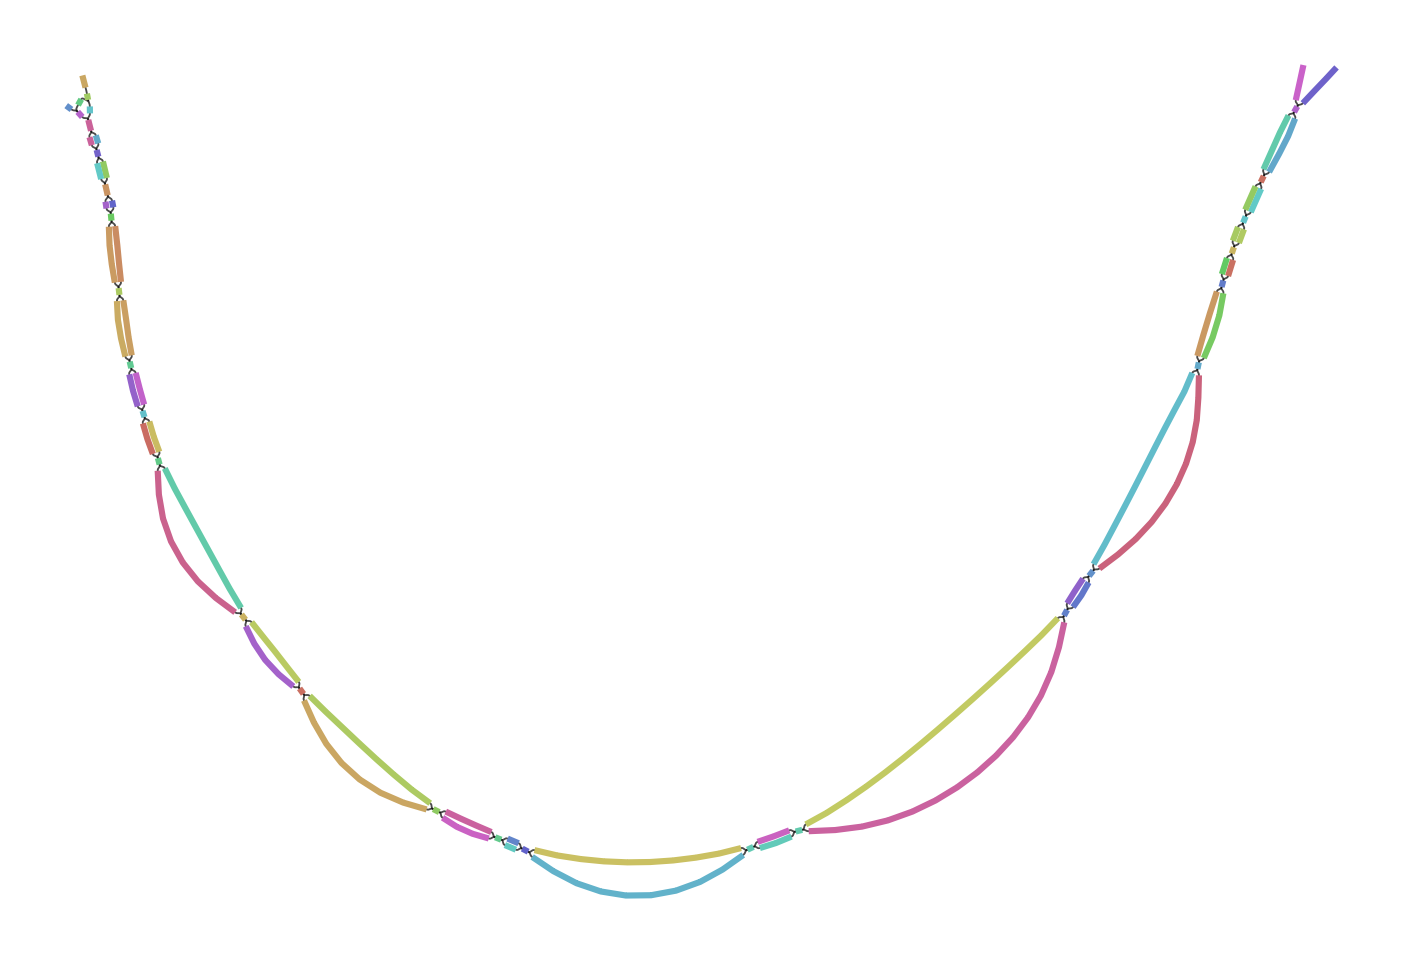

Data behind this chart, as committed beside it:
Node_Label, Sequence
k_186, CAGCCAGACACAAGTGCAGG
k_188, AGCCAGACACAAGTGCAGGCAACAGCATGCTAAATGTGTT…
k_2250, TTATACCACATTTATGTGTGTAT
k_2258, ACCACATTTATGTGTGTATTGATGGGTGTATAATAGTCAA…
k_2690, CCTGATAGGGTGCTGCAGAGGCCCACTGTATTGCTACTAA…
k_2918, GGGCCTATGCCTTGCAAACCAT
k_2924, CCTATGCCTTGCAAACCATATGAAATCATACCCAGTGAGG…
k_3154, TAGCTTATACATTTGTAAATGAAGATATTGG
k_3178, TTGTAAATGAAGATATTGGGACTATAAAACCAGTACTGGG…
k_3762, GGTATGATGGATGCAAGTGAGAA
k_3770, TGATGGATGCAAGTGAGAAGACAAATTATACATGCTGTAG…
k_6796, GAAGAAGTCTACGGCATGCCAAAA
k_7124, TAGTCGTCAGTGGTTCGACGCTTCGGAGGAAGAGCCTCGA…
k_7326, GTACATGGCACATGGAGTTGATCACAAATGAACTTTTATA…
k_8002, ATGGATGACAACTTTGAATTCGG
k_8010, ATGACAACTTTGAATTCGGTCTTTGCCCGTGTGATGCTAG…
k_8250, CTCTTCCCGTCCAGACAGAA
k_8252, TCTTCCCGTCCAGACAGAAAAAAAATAAGAACATCAGCAT…
k_9174, GGGGGGTAGCAACAGTGGTGAGTTCGTTGGATGGCTGAAG…
k_10820, AAATGTGAAAAGAGGGTGAG
k_10822, AATGTGAAAAGAGGGTGAGGGTGTCTTCCAAAATACCCTT…
k_10956, CTCGAGATGCCACGTGGACGAGGGCA
k_10968, GAGAAAGCCCTATTGGCCTGGGCAATA
k_10984, CCTATTGGCCTGGGCAATAATAGCCTTGGTATTCTTTCAA…
k_12894, GTAGAGGAGATGAAGGGCAACATGTTGGT
k_12914, TGAAGGGCAACATGTTGGTTTTTGTGCCCACAAGGAACAT…
k_13668, AGTCTACGGCATGCCAAAAGTCGTGACCATAATAAGGGCT…
k_13800, AGCCCAACCACCGTGACCTAGTAGAAAGAGACTGTGCAAC…
k_14426, GTGGGGATGATGGCTTCCTAATAACAGAGAAGGGGCTGGG…
k_14490, TGCCACGTGGACGAGGGCATGCCCACAGCACATCTTAACC…
k_14620, GGCAAGCCCCAAAAAATAAC
k_14622, GCAAGCCCCAAAAAATAACTGAAGGGGAAAGAATGAAAGT…
k_15246, TATGAGACAGCAATACCAAA
k_15248, ATGAGACAGCAATACCAAAAAACGAGAAGAGAGATGTCAG…
k_16290, AGGTTATACATTACAAGGGAA
k_16294, GTTATACATTACAAGGGAAACATTATGAACAGCTTCAACT…
k_18248, ATAATATGCACAGTATGTGAGG
k_18254, ATATGCACAGTATGTGAGGCTAGAAAGTGGAAGGGAGGCA…
k_18808, GCAAGGATCCATGTCTGTGGGGATGATGGCTTCCT
k_19024, CATTGACAGGCTGCAAGAAAGGGAAGAACTTCTCTTTTGC…
k_19734, ATTCAAGTGGAGAAAGGGGTACTATAGCATATGAAAAAGC…
k_20392, GGTGATGAGCCCAACCACCGTGACCT
k_20640, GACAGCCCCACACCATTGACAGGCTGCAAGAA
k_21310, CAAATGAACTTTTATACAAAACATACAAACAAAAACCC
k_21348, AACATACAAACAAAAACCCACTGGAGTGGAGGAACCAGTA…
k_22274, ATGCCCTTAGTAGGACTAGCA
k_22278, GCCCTTAGTAGGACTAGCAAAATAAGGGGGGTAGCAACAG…
k_22584, TATCAAAGATGGCAACAAGATTGGATTCAAGTGGAGAAAG…
k_24406, GTGGTTAGGCAAGTTCTCGTATACATATTGGACACTCTAA…
k_24564, AGCCCAACCACCGTGACCTGGTAGAGAGGGATTGTGCAAC…
k_25054, GTTATACATTACAAGGGAAGCATTATGAACAACTGACCTT…
k_25340, AGCCAGACACAAGTGCAGGGAACAGCATGTTGAATGTTTT…
k_26566, AACATACAAACAAAAACCCGTGGGGGTGGAGGAGCCGGTC…
k_26854, TGATGGATGCAAGTGAGAAAACCAACTACACCTGCTGTAG…
k_26860, TTGTAAATGAAGATATTGGAACCATAAAACCAGTCCTGGG…
k_27878, ACCACATTTATGTGTGTATAGACGGATGCATATTGGTAAA…
k_28916, ATGAGACAGCAATACCAAAGAATGAAAAGAGGGATGTGAG…
k_29830, CATTGACAGGCTGCAAGAAGGGGAAGAACTTTTCGTTTGC…
k_30610, TGAAGGGCAACATGTTGGTCTTCGTGCCAACAAGGAACAT…
k_32934, CCGGGGGGGGTAGCAACAGTGGT
... 15 more rows
